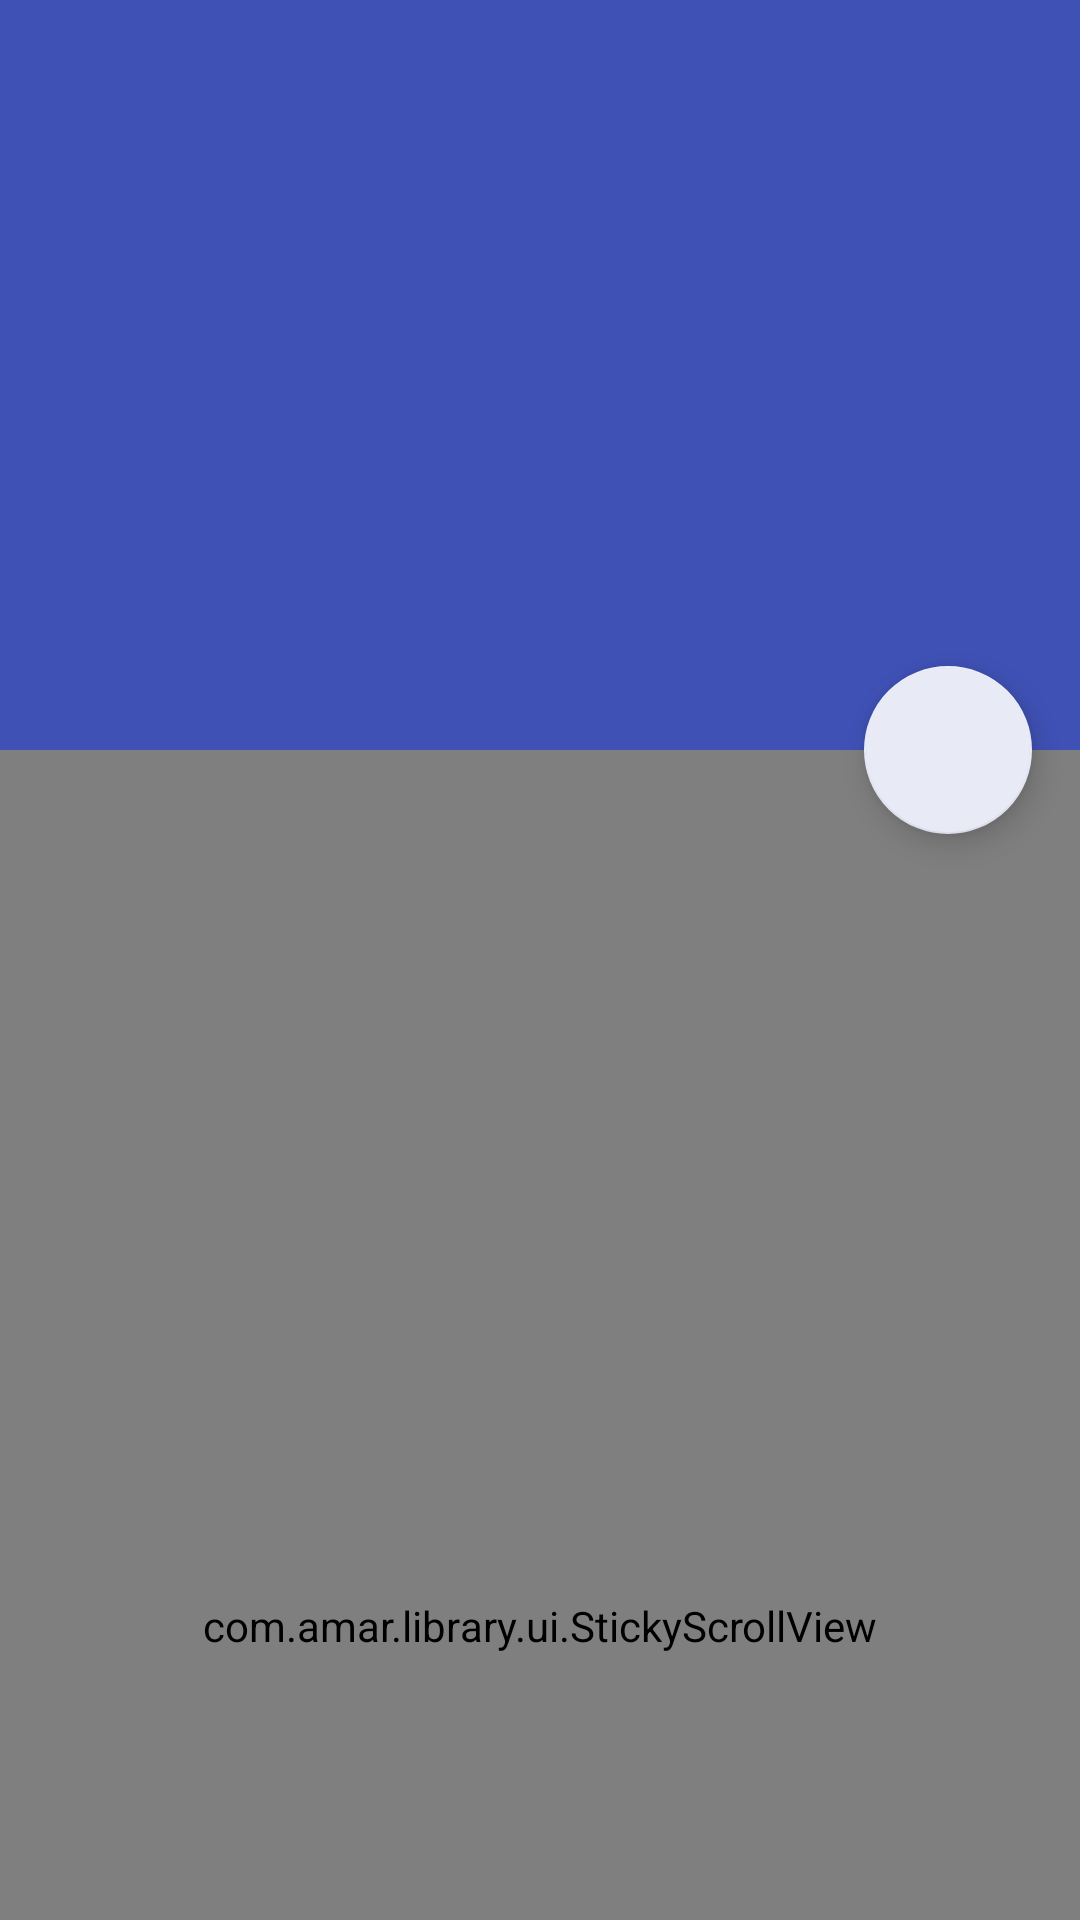

Layout XML and referenced resources for this Android screen:
<!-- AndroidManifest.xml: activity theme AppTheme.NoActionBar -->
<!-- res/layout/activity_main.xml -->
<?xml version="1.0" encoding="utf-8"?>
<androidx.coordinatorlayout.widget.CoordinatorLayout xmlns:android="http://schemas.android.com/apk/res/android"
    xmlns:app="http://schemas.android.com/apk/res-auto"
    xmlns:tools="http://schemas.android.com/tools"
    android:layout_width="match_parent"
    android:layout_height="match_parent"
    android:fitsSystemWindows="true"
    tools:context=".MainActivity">

    <com.google.android.material.appbar.AppBarLayout
        android:id="@+id/app_bar"
        android:layout_width="match_parent"
        android:layout_height="@dimen/app_bar_height"
        android:fitsSystemWindows="true"
        android:theme="@style/AppTheme.AppBarOverlay">

        <com.google.android.material.appbar.CollapsingToolbarLayout
            android:id="@+id/toolbar_layout"
            android:layout_width="match_parent"
            android:layout_height="match_parent"
            android:fitsSystemWindows="true"
            app:contentScrim="?attr/colorPrimary"
            app:layout_scrollFlags="scroll|exitUntilCollapsed"
            app:toolbarId="@+id/toolbar">

            <ImageView
                android:id="@+id/img_header"
                android:layout_width="match_parent"
                android:layout_height="match_parent"
                android:alpha=".80"
                android:fitsSystemWindows="true"
                android:scaleType="centerCrop"
                android:src="@drawable/img_header"
                app:layout_collapseMode="parallax" />

            <TextView
                android:id="@+id/h1"
                android:layout_width="wrap_content"
                android:layout_height="wrap_content"
                android:layout_marginStart="@dimen/medim_margin"
                android:layout_marginTop="150dp"
                android:layout_marginEnd="@dimen/medim_margin"
                android:textAppearance="@style/TextAppearance.AppCompat.Display1"
                app:layout_collapseMode="parallax" />

            <androidx.appcompat.widget.Toolbar
                android:id="@+id/toolbar"
                android:layout_width="match_parent"
                android:layout_height="?attr/actionBarSize"
                app:layout_collapseMode="pin"
                app:popupTheme="@style/AppTheme.PopupOverlay" />

            <LinearLayout
                android:id="@+id/layout_title"
                android:layout_width="match_parent"
                android:layout_height="wrap_content"
                android:layout_gravity="bottom"
                android:layout_marginStart="@dimen/medim_margin"
                android:layout_marginEnd="@dimen/medim_margin"
                android:orientation="vertical"
                app:layout_collapseMode="pin">

                <TextView
                    android:id="@+id/h2"
                    android:layout_width="wrap_content"
                    android:layout_height="wrap_content"
                    android:layout_marginTop="15dp"
                    android:layout_marginBottom="15dp"
                    android:textAppearance="@style/TextAppearance.AppCompat.Title" />

            </LinearLayout>

        </com.google.android.material.appbar.CollapsingToolbarLayout>

    </com.google.android.material.appbar.AppBarLayout>

    <include layout="@layout/content_main" />

    <com.google.android.material.floatingactionbutton.FloatingActionButton
        android:id="@+id/fab"
        android:layout_width="wrap_content"
        android:layout_height="wrap_content"
        android:layout_margin="@dimen/fab_margin"
        android:elevation="100dp"
        android:tint="@color/filters_chips"
        app:backgroundTint="@color/filtersfab"
        app:layout_anchor="@id/app_bar"
        app:layout_anchorGravity="bottom|end"
        app:srcCompat="@drawable/ic_add_48px" />

</androidx.coordinatorlayout.widget.CoordinatorLayout>
<!-- res/layout/content_main.xml (included above) -->
<?xml version="1.0" encoding="utf-8"?>
<com.amar.library.ui.StickyScrollView xmlns:android="http://schemas.android.com/apk/res/android"
    xmlns:app="http://schemas.android.com/apk/res-auto"
    xmlns:tools="http://schemas.android.com/tools"
    android:layout_width="match_parent"
    android:layout_height="match_parent"
    android:background="@drawable/frame_background"
    android:fillViewport="true"
    app:layout_behavior="@string/appbar_scrolling_view_behavior"
    app:stickyHeader="@+id/stick_head"
    tools:context=".MainActivity"
    tools:showIn="@layout/activity_main">

    <LinearLayout
        android:layout_width="match_parent"
        android:layout_height="wrap_content"
        android:orientation="vertical">

        <LinearLayout
            android:id="@+id/stick_head"
            android:layout_width="match_parent"
            android:layout_height="wrap_content"
            android:background="#c5cae9"
            android:orientation="vertical">

            <android.widget.SearchView
                android:id="@+id/search"
                android:layout_width="match_parent"
                android:layout_height="wrap_content"
                android:layout_marginStart="5dp"
                android:layout_marginEnd="10dp"
                android:layout_marginBottom="10dp"
                android:elevation="15dp"
                android:iconifiedByDefault="false"
                android:queryHint="Search Village" />
        </LinearLayout>

        <androidx.swiperefreshlayout.widget.SwipeRefreshLayout
            android:id="@+id/swipeContainer"
            android:layout_width="match_parent"
            android:layout_height="wrap_content">

            <androidx.recyclerview.widget.RecyclerView
                android:id="@+id/recycler_view"
                android:layout_width="match_parent"
                android:layout_height="wrap_content"
                android:scrollbars="vertical"
                />
        </androidx.swiperefreshlayout.widget.SwipeRefreshLayout>
    </LinearLayout>
</com.amar.library.ui.StickyScrollView>


    
    
    
    
    
<!-- resources referenced by this layout -->
<resources>
  <color name="filters_chips">#757575</color>
  <color name="filtersfab">#E8EAF6</color>
  <dimen name="app_bar_height">250dp</dimen>
  <dimen name="fab_margin">16dp</dimen>
  <dimen name="medim_margin">16dp</dimen>
  <dimen name="text_margin">16dp</dimen>
  <!-- drawable frame_background (drawable) -->
  <?xml version="1.0" encoding="utf-8"?>
  <shape xmlns:android="http://schemas.android.com/apk/res/android"
      android:shape="rectangle">
  
      <solid android:color="#E2E4F7" />
  
      <corners
          android:bottomLeftRadius="16dp"
          android:bottomRightRadius="0dp"
          android:topLeftRadius="16dp"
          android:topRightRadius="0dp" />
  </shape>
  <style name="AppTheme.AppBarOverlay" parent="ThemeOverlay.AppCompat.Dark.ActionBar" />
  <style name="AppTheme.PopupOverlay" parent="ThemeOverlay.AppCompat.Light" />
  <style name="AppTheme.NoActionBar">
          <item name="windowActionBar">false</item>
          <item name="windowNoTitle">true</item>
      </style>
</resources>
